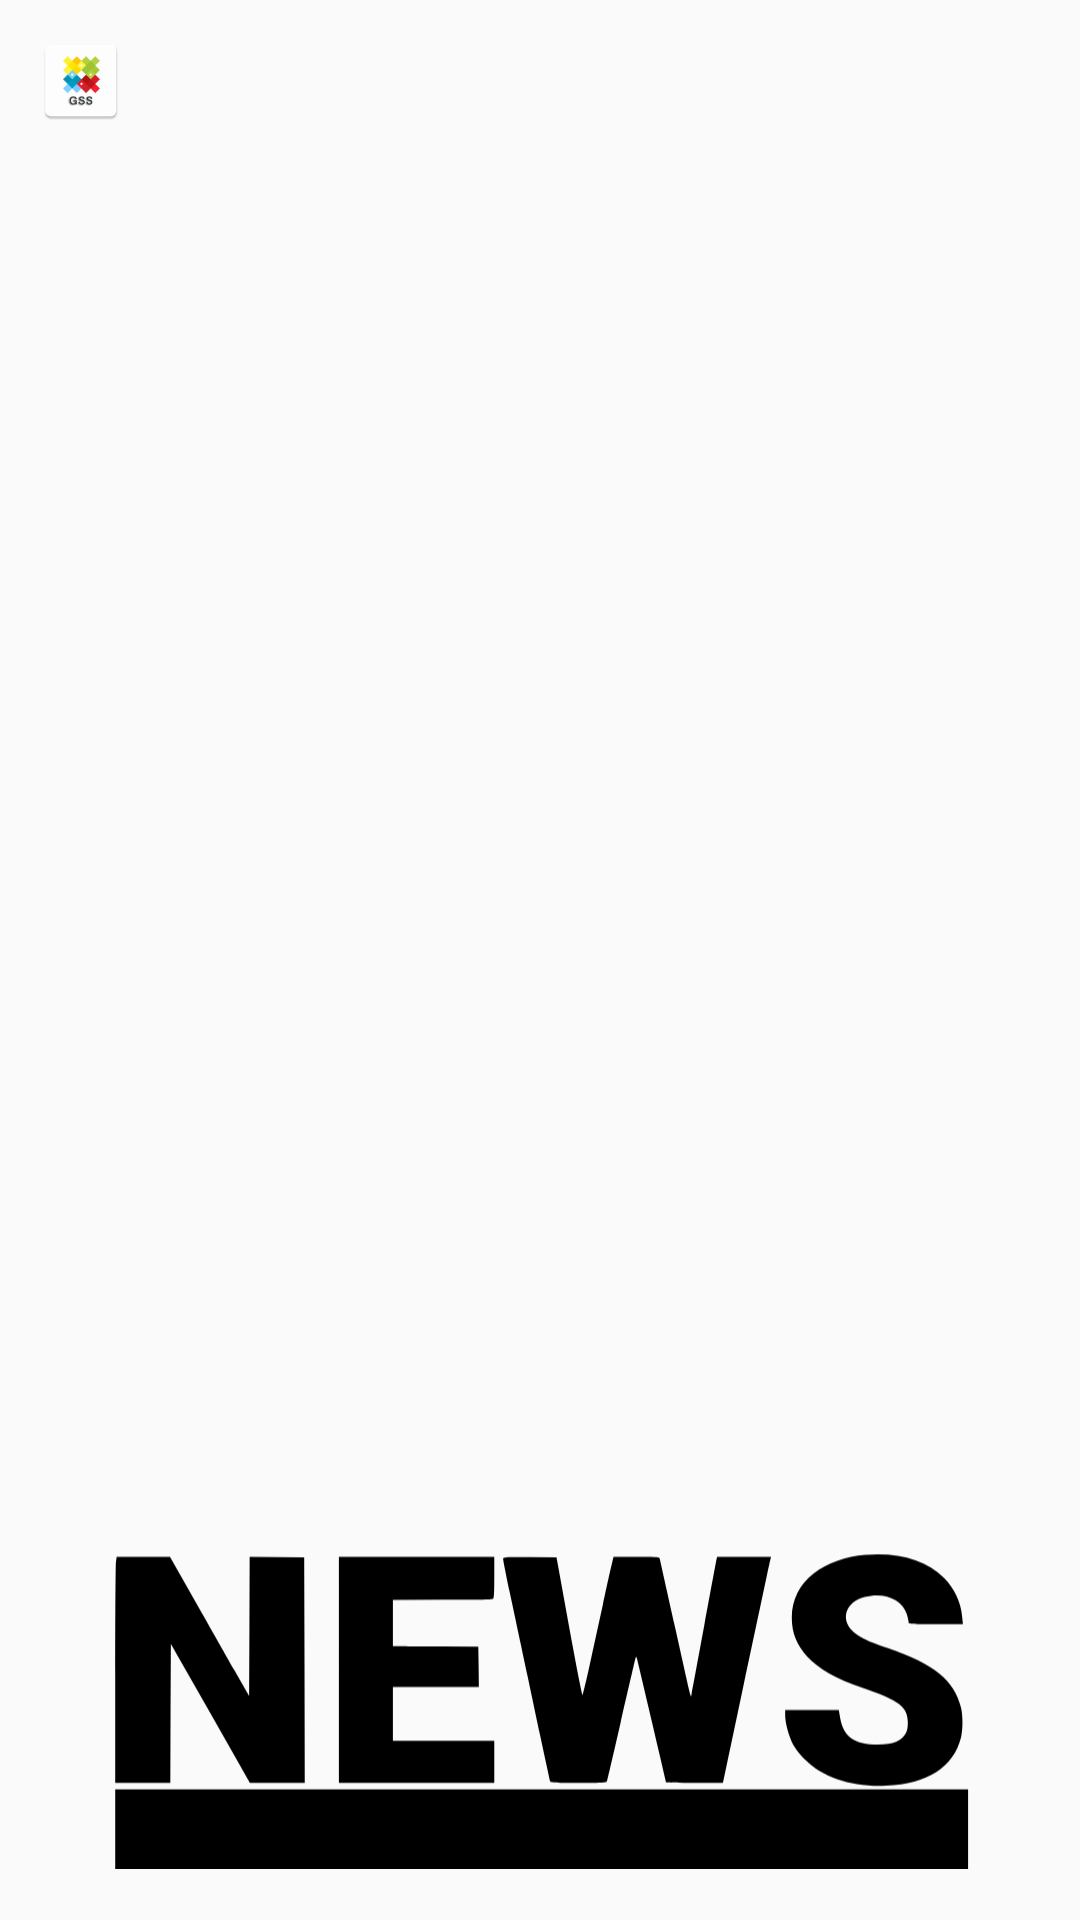

Here is an Android app screen rendered from its layout file. Give the layout XML and the strings, colors and styles it references.
<!-- AndroidManifest.xml: application theme AppTheme -->
<!-- res/layout/l_navigation_menu_head.xml -->
<?xml version="1.0" encoding="utf-8"?>
<FrameLayout xmlns:android="http://schemas.android.com/apk/res/android"
    xmlns:app="http://schemas.android.com/apk/res-auto"
    xmlns:tools="http://schemas.android.com/tools"
    android:layout_width="match_parent"
    android:layout_height="wrap_content">

    <ImageView
        android:layout_gravity="bottom"
        android:layout_width="match_parent"
        android:layout_height="140dp"
        android:layout_marginStart="34dp"
        android:layout_marginTop="44dp"
        android:layout_marginEnd="34dp"
        app:srcCompat="@drawable/img_navigation_menu"
        tools:ignore="ContentDescription" />

    <ImageView
        android:layout_margin="12dp"
        android:src="@mipmap/ic_launcher"
        android:layout_width="30dp"
        android:layout_height="30dp" />

</FrameLayout>
<!-- resources referenced by this layout -->
<resources>
  <!-- drawable img_navigation_menu: vector/xml drawable (drawable, 2792 chars, omitted) -->
  <!-- mipmap ic_launcher: jpg bitmap (mipmap-hdpi, 2010 bytes) -->
  <style name="AppTheme" parent="Theme.AppCompat.Light.NoActionBar">
          <item name="colorPrimary">@color/colorPrimary</item>
          <item name="colorPrimaryDark">@color/colorPrimaryDark</item>
          <item name="colorAccent">@color/colorAccent</item>
          <item name="windowActionBar">false</item>
          <item name="windowNoTitle">true</item>
          <item name="android:windowFullscreen">true</item>--&gt;
      </style>
  <color name="colorPrimary">#424242</color>
  <color name="colorPrimaryDark">#181818</color>
  <color name="colorAccent">#9f9f9f</color>
</resources>
